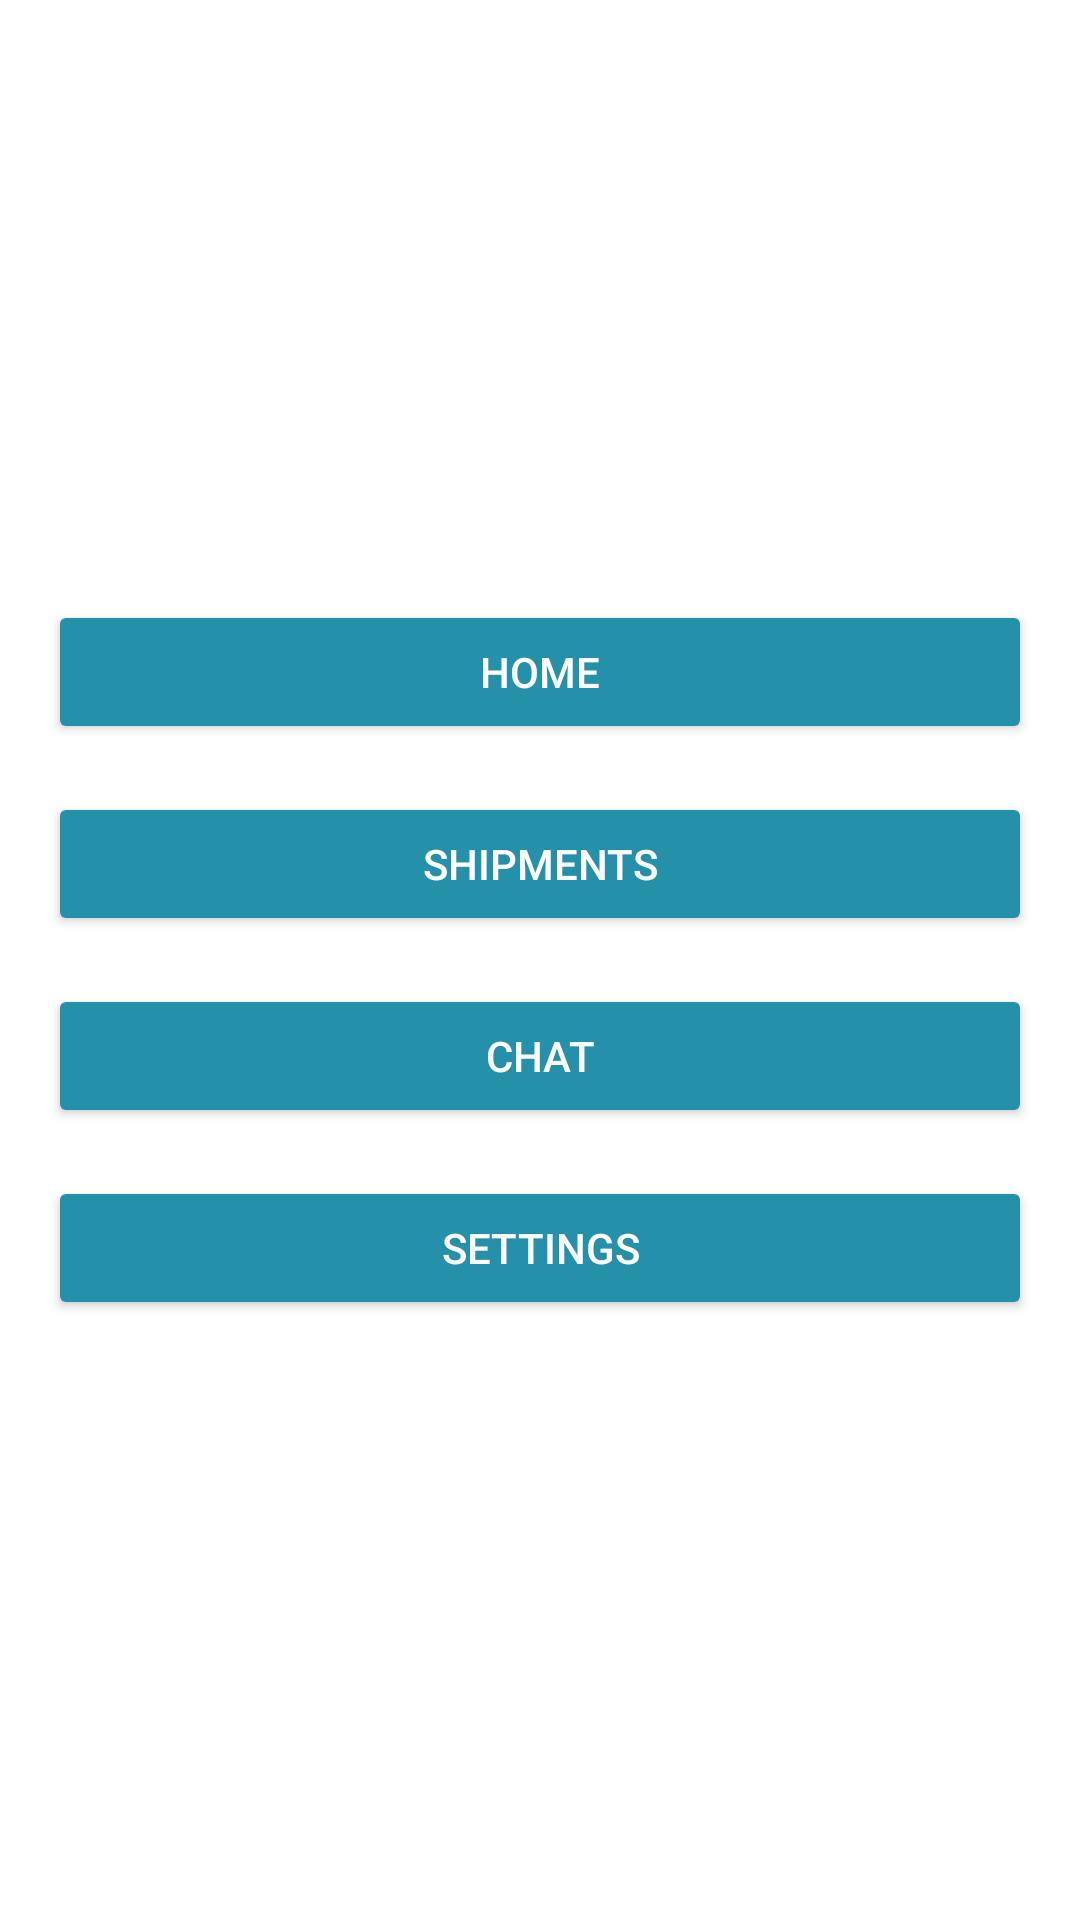

Android layout source for this screen:
<!-- AndroidManifest.xml: application theme Theme.TasTech -->
<!-- res/layout/activity_buttons.xml -->
<?xml version="1.0" encoding="utf-8"?>
<LinearLayout
    xmlns:android="http://schemas.android.com/apk/res/android"
    android:layout_width="match_parent"
    android:layout_height="match_parent"
    android:orientation="vertical"
    android:padding="16dp"
    android:gravity="center"
    android:background="#FFFFFF">

    <Button
        android:id="@+id/homeButton"
        android:layout_width="match_parent"
        android:layout_height="wrap_content"
        android:layout_marginBottom="16dp"
        android:text="Home"
        android:textColor="#FFFFFF"
        android:backgroundTint="#2490A9"
        android:padding="12dp" />

    <Button
        android:id="@+id/shipmentsButton"
        android:layout_width="match_parent"
        android:layout_height="wrap_content"
        android:layout_marginBottom="16dp"
        android:text="Shipments"
        android:textColor="#FFFFFF"
        android:backgroundTint="#2490A9"
        android:padding="12dp" />

    <Button
        android:id="@+id/chatButton"
        android:layout_width="match_parent"
        android:layout_height="wrap_content"
        android:layout_marginBottom="16dp"
        android:text="Chat"
        android:textColor="#FFFFFF"
        android:backgroundTint="#2490A9"
        android:padding="12dp" />

    <Button
        android:id="@+id/settingsButton"
        android:layout_width="match_parent"
        android:layout_height="wrap_content"
        android:text="Settings"
        android:textColor="#FFFFFF"
        android:backgroundTint="#2490A9"
        android:padding="12dp" />

</LinearLayout>
<!-- resources referenced by this layout -->
<resources>
  <style name="Theme.TasTech" parent="Base.Theme.TasTech" />
  <style name="Base.Theme.TasTech" parent="Theme.AppCompat.DayNight.DarkActionBar">
          
          
      </style>
</resources>
